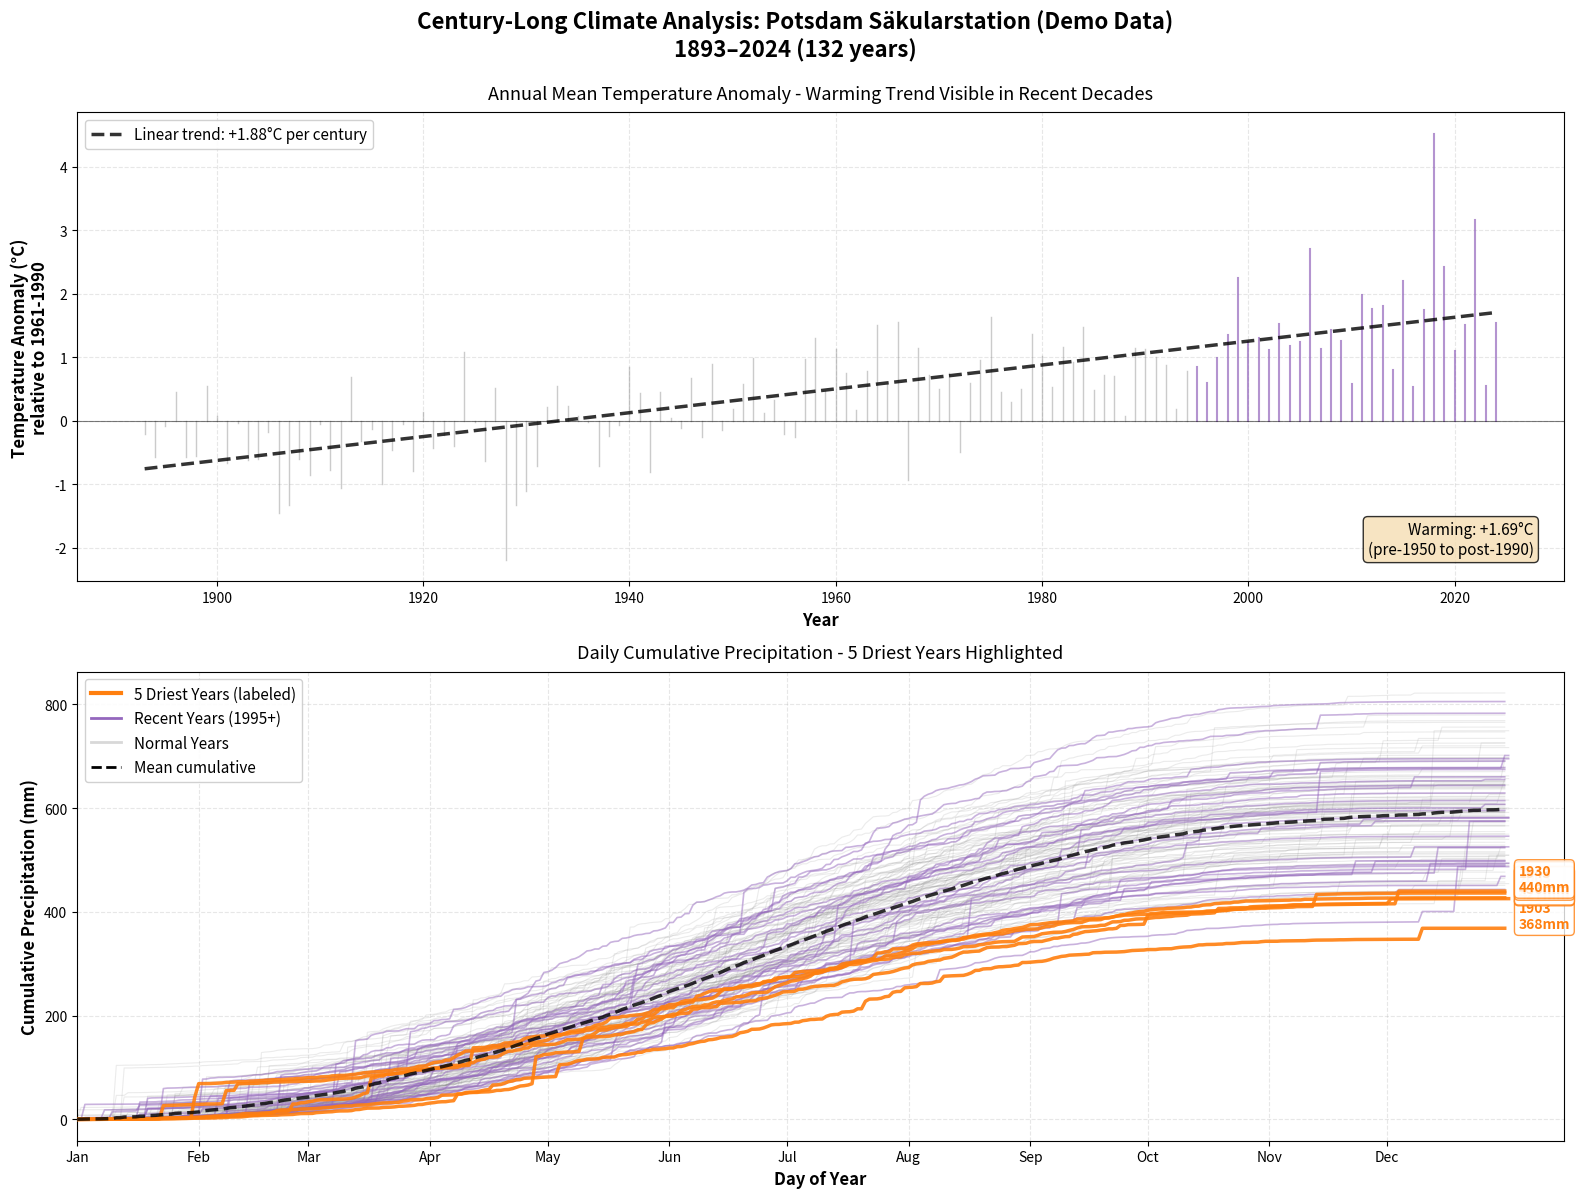

This chart was generated by the following Python code: (Note: this script raises an exception after producing the figure.)
"""
Germany Centennial Weather Stations - CLEAN VERSION
====================================================

Simplified visualization focusing only on:
- Recent years (purple)
- 5 driest years (orange with labels)
- All others in grey
"""

import numpy as np
import pandas as pd
import matplotlib.pyplot as plt
from matplotlib.lines import Line2D
from datetime import datetime, timedelta

# Set random seed for reproducibility
np.random.seed(42)

print("="*90)
print("GERMANY CENTENNIAL WEATHER STATIONS - CLEAN VERSION")
print("="*90 + "\n")

# Generate realistic climate data for Potsdam (1893-2024)
years = np.arange(1893, 2025)
n_years = len(years)

print(f"📊 Generating {n_years} years of synthetic climate data...")

# Temperature anomaly
baseline_temp = 8.9
trend = np.linspace(-0.5, 1.5, n_years)
noise = np.random.normal(0, 0.6, n_years)
temp_anomaly = trend + noise

# Add realistic extreme events
temp_anomaly[35:37] -= 1.5  # 1928-1929
temp_anomaly[54] -= 1.2     # 1947
temp_anomaly[110] += 1.5    # 2003
temp_anomaly[125] += 1.8    # 2018
temp_anomaly[126] += 1.6    # 2019
temp_anomaly[129] += 2.0    # 2022

mean_temp = baseline_temp + temp_anomaly

# Generate DAILY precipitation for each year
print("🌧️  Generating daily precipitation patterns...")

daily_data = {}
annual_totals = []

for i, year in enumerate(years):
    # Number of days in year
    is_leap = (year % 4 == 0 and year % 100 != 0) or (year % 400 == 0)
    n_days = 366 if is_leap else 365

    # Generate daily precipitation
    days_of_year = np.arange(1, n_days + 1)
    seasonal = 0.5 + 0.5 * np.sin((days_of_year - 80) * 2 * np.pi / 365)
    daily_rain = np.random.exponential(1.5, n_days) * seasonal

    # Add extreme events
    n_events = np.random.randint(3, 8)
    event_days = np.random.choice(n_days, n_events, replace=False)
    daily_rain[event_days] += np.random.exponential(15, n_events)

    # Scale to realistic annual total
    target_total = 600 + np.random.normal(0, 80)

    # Adjust for extreme years
    if year in [1943, 1978, 1982, 1997, 2018, 2023]:
        target_total -= 150  # Dry years
    elif year in [1917, 1940, 1970, 1981, 1995, 2009, 2013]:
        target_total += 150  # Wet years

    daily_rain = daily_rain * (target_total / daily_rain.sum())

    # Calculate cumulative
    cumulative = np.cumsum(daily_rain)

    daily_data[year] = {
        'days': days_of_year,
        'daily': daily_rain,
        'cumulative': cumulative,
        'total': cumulative[-1]
    }

    annual_totals.append(cumulative[-1])

# Create DataFrame
df = pd.DataFrame({
    'year': years,
    'temp_anomaly': temp_anomaly,
    'mean_temp': mean_temp,
    'total_prcp': annual_totals
})

print(f"✅ Generated data for {df['year'].min()}-{df['year'].max()}")

# Identify the 5 DRIEST years
driest_years = df.nsmallest(5, 'total_prcp')[['year', 'total_prcp']].copy()
driest_years_list = driest_years['year'].tolist()

print(f"\n🏜️  5 Driest Years:")
for _, row in driest_years.iterrows():
    print(f"   {int(row['year'])}: {row['total_prcp']:.0f} mm")

recent_threshold = df['year'].max() - 30

# Create visualization
print("\n🎨 Creating clean visualization...")

colors = {
    'dry': '#ff7f0e',      # Orange for driest years
    'recent': '#9467bd',   # Purple for recent years
    'normal': '#7f7f7f'    # Grey for everything else
}

fig, (ax1, ax2) = plt.subplots(2, 1, figsize=(16, 12))

station_name = "Potsdam Säkularstation (Demo Data)"
fig.suptitle(
    f'Century-Long Climate Analysis: {station_name}\n'
    f'{int(df["year"].min())}–{int(df["year"].max())} ({len(df)} years)',
    fontsize=16, fontweight='bold', y=0.995
)

# Panel 1: Temperature Anomaly
print("  📈 Plotting temperature anomalies...")
for _, row in df.iterrows():
    year = int(row['year'])
    anomaly = row['temp_anomaly']

    if year > recent_threshold:
        color = colors['recent']
        alpha = 0.7
        linewidth = 1.5
    else:
        color = colors['normal']
        alpha = 0.4
        linewidth = 1

    ax1.plot([year, year], [0, anomaly], color=color, alpha=alpha, linewidth=linewidth)

# Trend line
z = np.polyfit(df['year'], df['temp_anomaly'], 1)
p = np.poly1d(z)
ax1.plot(df['year'], p(df['year']),
        'k--', linewidth=2.5, alpha=0.8,
        label=f'Linear trend: +{z[0]*100:.2f}°C per century')

early = df[df['year'] < 1950]
late = df[df['year'] >= 1990]
warming = late['mean_temp'].mean() - early['mean_temp'].mean()

ax1.axhline(y=0, color='black', linestyle='-', linewidth=0.8, alpha=0.5)
ax1.set_xlabel('Year', fontsize=12, fontweight='bold')
ax1.set_ylabel('Temperature Anomaly (°C)\nrelative to 1961-1990',
              fontsize=12, fontweight='bold')
ax1.set_title(
    'Annual Mean Temperature Anomaly - Warming Trend Visible in Recent Decades',
    fontsize=13, pad=10
)
ax1.grid(True, alpha=0.3, linestyle='--')
ax1.legend(loc='upper left', fontsize=11, framealpha=0.9)

textstr = f'Warming: +{warming:.2f}°C\n(pre-1950 to post-1990)'
props = dict(boxstyle='round', facecolor='wheat', alpha=0.8)
ax1.text(0.98, 0.05, textstr, transform=ax1.transAxes, fontsize=11,
        verticalalignment='bottom', horizontalalignment='right', bbox=props)

# Panel 2: CUMULATIVE PRECIPITATION - Clean version
print("  🌧️  Plotting cumulative precipitation (clean version)...")

# First, plot all normal years in grey (background)
for year in years:
    if year not in driest_years_list and year <= recent_threshold:
        data = daily_data[year]
        ax2.plot(data['days'], data['cumulative'],
                color=colors['normal'], alpha=0.15, linewidth=0.8, zorder=1)

# Then plot recent years in purple
for year in years:
    if year > recent_threshold and year not in driest_years_list:
        data = daily_data[year]
        ax2.plot(data['days'], data['cumulative'],
                color=colors['recent'], alpha=0.5, linewidth=1.2, zorder=5)

# Then plot the 5 driest years in orange with thicker lines
driest_lines = []
for year in driest_years_list:
    data = daily_data[year]
    line, = ax2.plot(data['days'], data['cumulative'],
                    color=colors['dry'], alpha=0.9, linewidth=2.5, zorder=10)
    driest_lines.append((year, line, data))

# Add labels for the 5 driest years
print("  🏷️  Adding labels for driest years...")
for year, line, data in driest_lines:
    # Label at the end of the line (Dec 31)
    final_value = data['cumulative'][-1]
    ax2.annotate(f'{int(year)}\n{final_value:.0f}mm',
                xy=(365, final_value),
                xytext=(10, 0),
                textcoords='offset points',
                fontsize=10,
                fontweight='bold',
                color=colors['dry'],
                bbox=dict(boxstyle='round,pad=0.3', facecolor='white',
                         edgecolor=colors['dry'], alpha=0.8),
                zorder=15)

# Add mean cumulative line
mean_cumulative = np.zeros(365)
count = np.zeros(365)
for year, data in daily_data.items():
    for i in range(min(365, len(data['cumulative']))):
        mean_cumulative[i] += data['cumulative'][i]
        count[i] += 1
mean_cumulative = mean_cumulative / count

ax2.plot(range(1, 366), mean_cumulative,
        color='black', linestyle='--', linewidth=2.5, alpha=0.8,
        label=f'Mean cumulative', zorder=15)

ax2.set_xlabel('Day of Year', fontsize=12, fontweight='bold')
ax2.set_ylabel('Cumulative Precipitation (mm)', fontsize=12, fontweight='bold')
ax2.set_title(
    'Daily Cumulative Precipitation - 5 Driest Years Highlighted',
    fontsize=13, pad=10
)
ax2.grid(True, alpha=0.3, linestyle='--')
ax2.set_xlim(1, 380)  # Extended to show labels

# Add month labels
month_days = [1, 32, 60, 91, 121, 152, 182, 213, 244, 274, 305, 335]
month_names = ['Jan', 'Feb', 'Mar', 'Apr', 'May', 'Jun',
               'Jul', 'Aug', 'Sep', 'Oct', 'Nov', 'Dec']
ax2.set_xticks(month_days)
ax2.set_xticklabels(month_names)

# Simplified legend
legend_elements = [
    Line2D([0], [0], color=colors['dry'], linewidth=3, label='5 Driest Years (labeled)'),
    Line2D([0], [0], color=colors['recent'], linewidth=2, label='Recent Years (1995+)'),
    Line2D([0], [0], color=colors['normal'], linewidth=2, alpha=0.3, label='Normal Years'),
    Line2D([0], [0], color='black', linestyle='--', linewidth=2, label='Mean cumulative'),
]

ax2.legend(handles=legend_elements, loc='upper left',
          fontsize=11, framealpha=0.9)

plt.tight_layout()
save_path = "plots/germany_centennial_CLEAN.png"
plt.savefig(save_path, dpi=300, bbox_inches='tight')
print(f"\n✅ Plot saved to: {save_path}")

# Print summary
print(f"\n{'='*90}")
print(f"CLEAN VISUALIZATION SUMMARY")
print(f"{'='*90}")
print(f"\n🎨 Color Scheme (Simplified):")
print(f"   🟠 Orange: 5 driest years with labels")
print(f"   🟣 Purple: Recent years (1995+)")
print(f"   ⚫ Grey: All other normal years")
print(f"\n🏜️  5 Driest Years (labeled on plot):")
for _, row in driest_years.iterrows():
    print(f"   {int(row['year'])}: {row['total_prcp']:.0f} mm")
print(f"\n🌡️  Temperature Warming: +{warming:.2f}°C (pre-1950 to post-1990)")
print(f"{'='*90}\n")

print("✅ CLEAN version complete!")
print("\n💡 CLEANER PRESENTATION:")
print("   • Only 3 colors instead of 6")
print("   • Focus on driest years (most interesting for public)")
print("   • Labels make driest years immediately identifiable")
print("   • Less visual clutter = better communication")
print("   • Recent years still visible to show current trends")
print("\n📈 Perfect for presentations and publications!")
